Labelled photos from "data", an image-classification folder in HITSNINJA/Mobilenet_Image_Classification. The possible labels are: glioma tumor, meningioma tumor, no tumor, pituitary tumor.

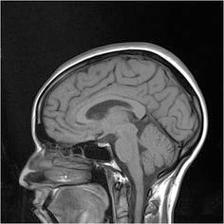
Label: no tumor

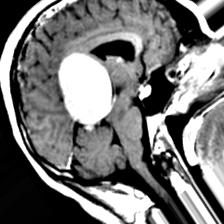
Label: meningioma tumor

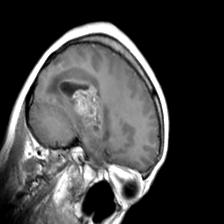
Label: glioma tumor

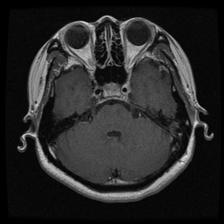
Label: pituitary tumor

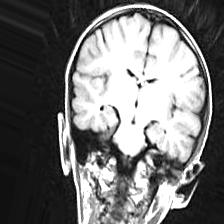
Label: no tumor

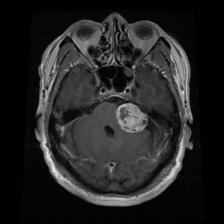
Label: meningioma tumor
